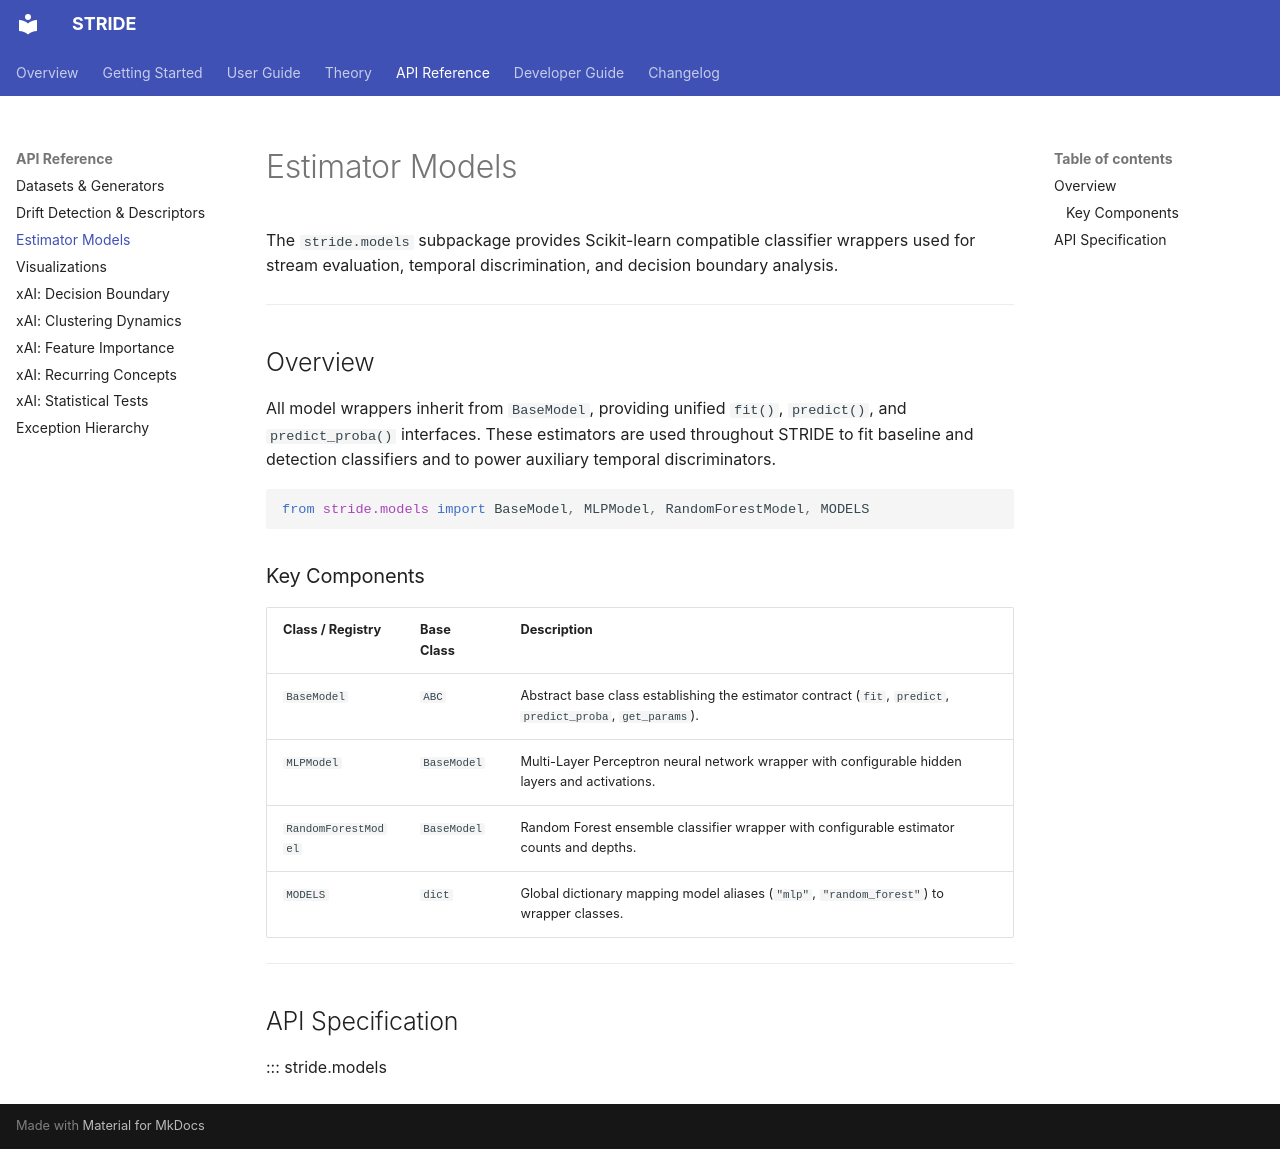

repository: KubaCzech/STRIDE · page: api/models/index.html · generator: mkdocs

# Estimator Models

The `stride.models` subpackage provides Scikit-learn compatible classifier wrappers used for stream evaluation, temporal discrimination, and decision boundary analysis.

---

## Overview

All model wrappers inherit from `BaseModel`, providing unified `fit()`, `predict()`, and `predict_proba()` interfaces. These estimators are used throughout STRIDE to fit baseline and detection classifiers and to power auxiliary temporal discriminators.

```python
from stride.models import BaseModel, MLPModel, RandomForestModel, MODELS
```

### Key Components

| Class / Registry | Base Class | Description |
| :--- | :--- | :--- |
| `BaseModel` | `ABC` | Abstract base class establishing the estimator contract (`fit`, `predict`, `predict_proba`, `get_params`). |
| `MLPModel` | `BaseModel` | Multi-Layer Perceptron neural network wrapper with configurable hidden layers and activations. |
| `RandomForestModel` | `BaseModel` | Random Forest ensemble classifier wrapper with configurable estimator counts and depths. |
| `MODELS` | `dict` | Global dictionary mapping model aliases (`"mlp"`, `"random_forest"`) to wrapper classes. |

---

## API Specification

::: stride.models
